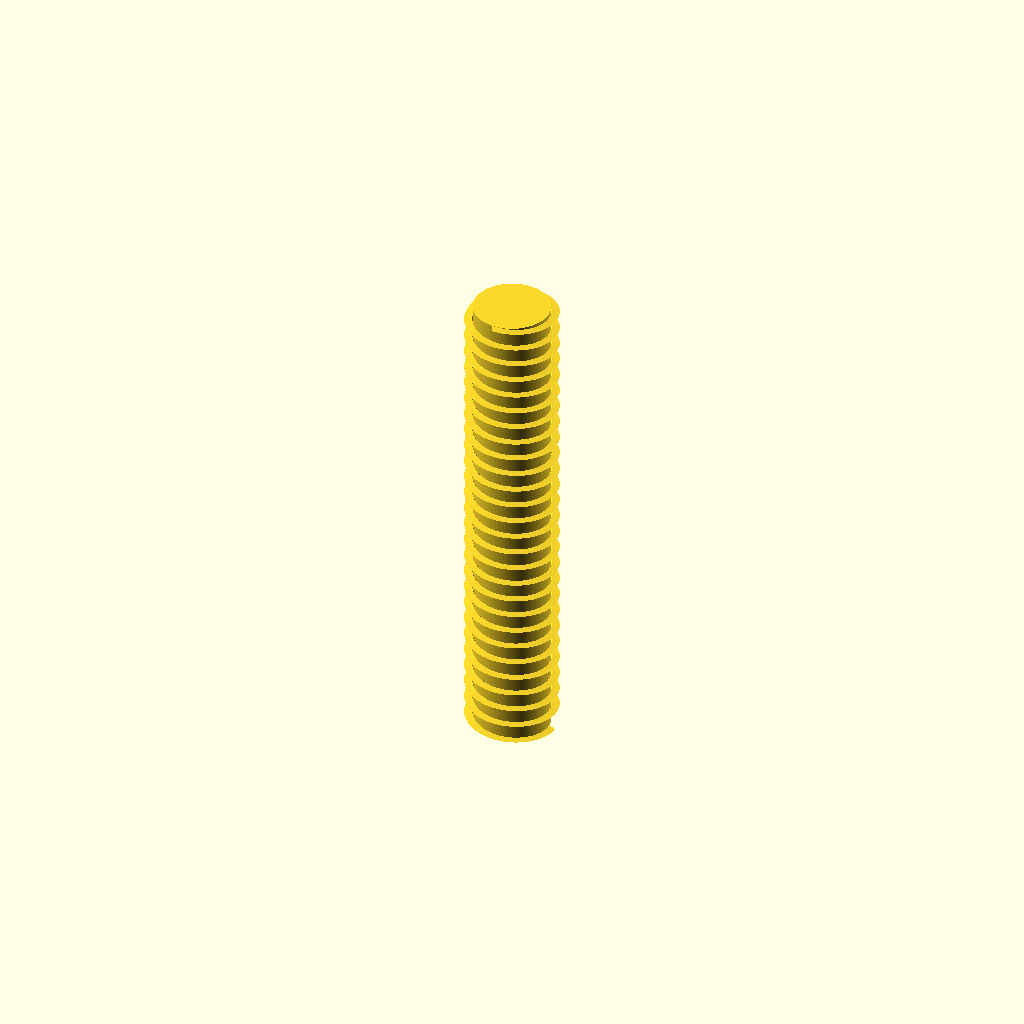
Cell 1: the model at its default parameters.
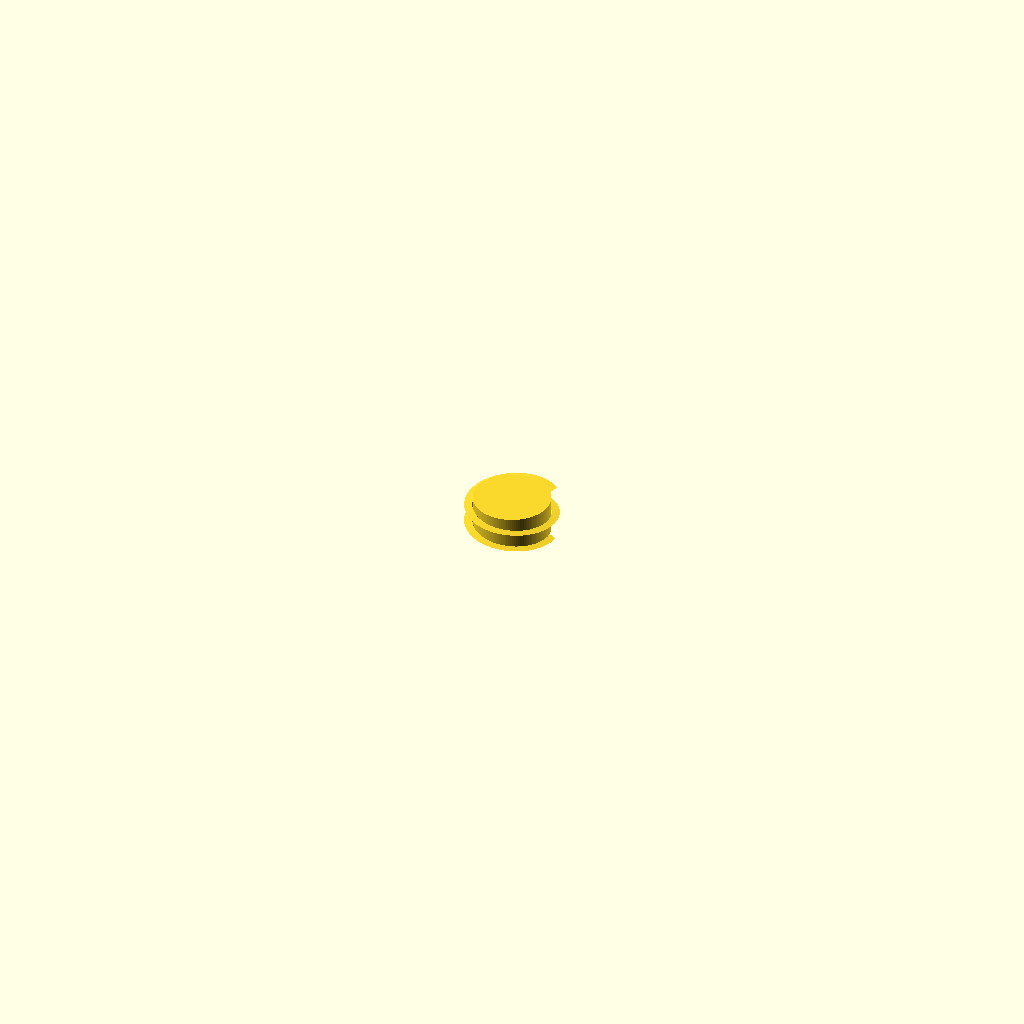
Cell 2: overall_length = 0.5 (everything else at default).
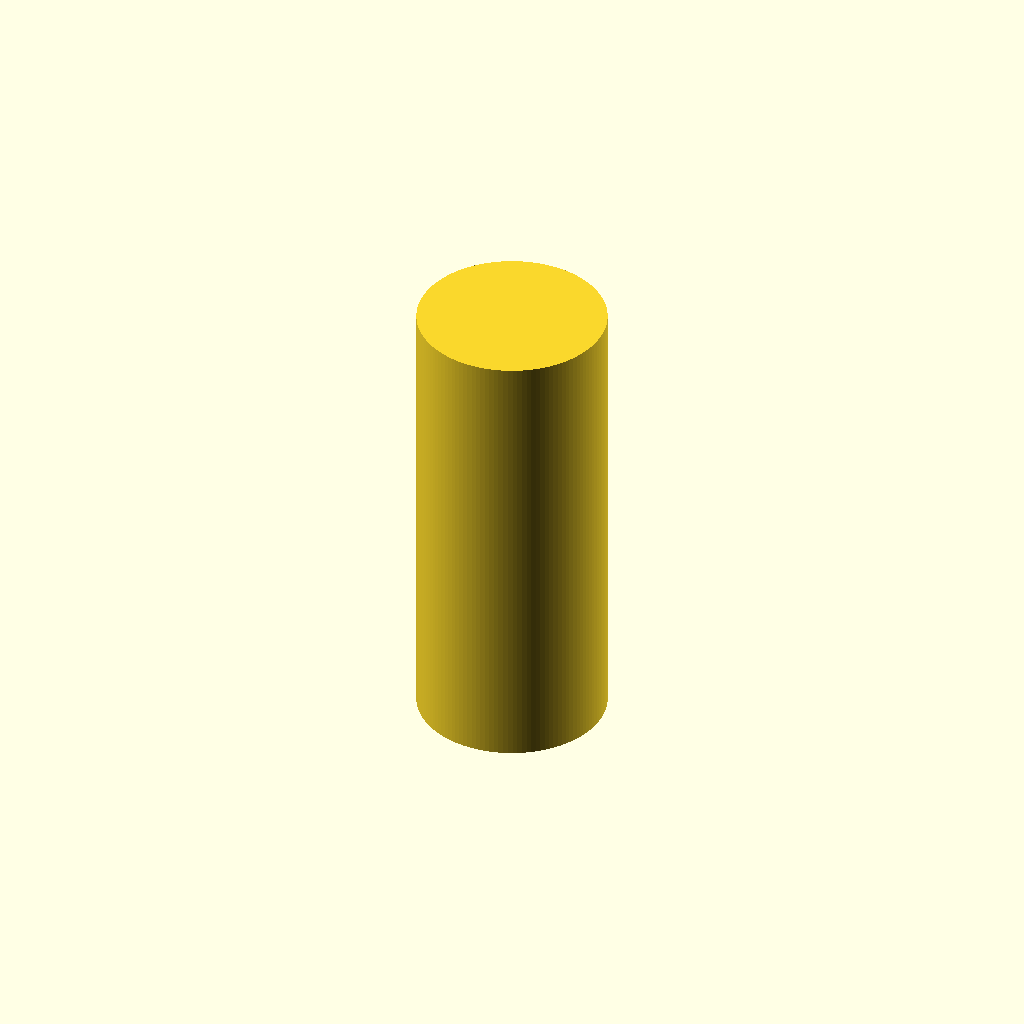
Cell 3: the same model with threaded_length = 0.5.
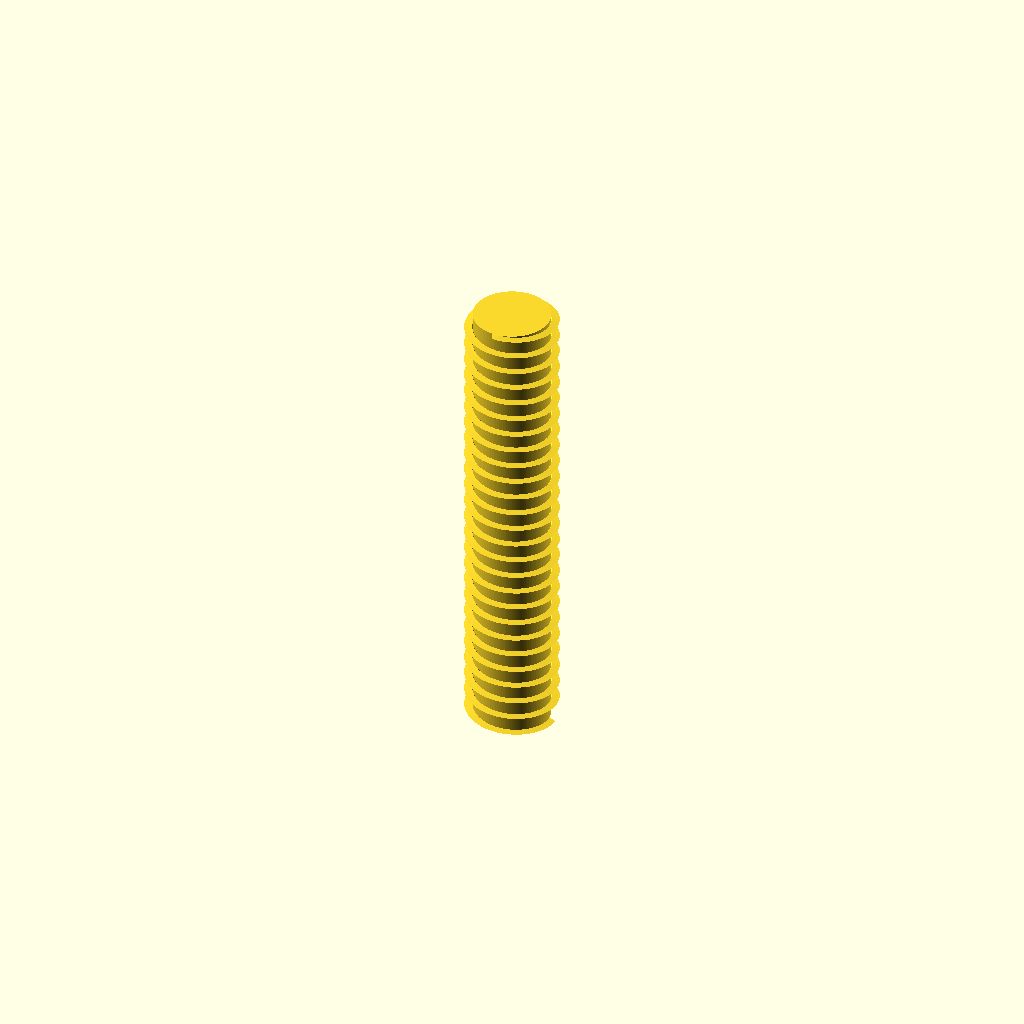
Cell 4: overlap = 0.1 (everything else at default).
One fixed orthographic camera (rotation 55°, 0°, 25°; colour scheme Cornfield) for every cell.
Source of the model, results/nopscadlib/ablations/no_verification/scad/pillar__M4x17_nylon_pillar.scad:
// Standoff pillar: 4.0mm thread, 20.0mm long, 8.0mm diameter
// External M4 threaded section on one end + 8mm OD body.
// One connected solid; all translate() values derived from dimensions.

thread_diameter  = 4.0;   //[2.0:8.0:0.1]   // major diameter
outer_diameter   = 8.0;   //[4.0:16.0:0.1]  // body diameter
overall_length   = 20.0;  //[10.0:40.0:0.5]
threaded_length  = 20.0;  //[5.0:40.0:0.5]
overlap          = 0.5;   //[0.1:2.0:0.1]

// Visual thread parameters (approximate representation)
thread_pitch     = 0.8;   //[0.4:2.0:0.05]
thread_depth     = 0.35;  //[0.1:1.0:0.05]
$fn = 128;

module helical_external_thread(d_major, length, pitch, depth) {
    turns   = length / pitch;
    r_major = d_major / 2;
    r_root  = max(0.01, r_major - depth);

    union() {
        // Root cylinder (minor diameter)
        cylinder(h=length, r=r_root, center=true);

        // Helical ridge up to major diameter
        linear_extrude(height=length, twist=turns * 360, center=true, convexity=10)
            translate([r_root, 0, 0])
                polygon(points=[
                    [0, -pitch*0.22],
                    [depth, 0],
                    [0,  pitch*0.22]
                ]);
    }
}

module standoff_pillar() {
    tlen = min(threaded_length, overall_length);
    body_len = overall_length - tlen;

    union() {
        // 8mm OD body section (if any), placed above the threaded section
        if (body_len > 0)
            translate([0, 0, (-overall_length/2) + tlen + body_len/2])
                cylinder(h=body_len, r=outer_diameter/2, center=true);

        // External M4 thread on the bottom end, with slight overlap into body for watertight union
        translate([0, 0, (-overall_length/2) + tlen/2])
            helical_external_thread(thread_diameter, tlen + 2*overlap, thread_pitch, thread_depth);
    }
}

standoff_pillar();
Parameter table extracted from the source (name, type, default, range or options):
thread_diameter: number, default 4, range 0.1 to 2, step 8
outer_diameter: number, default 8, range 0.1 to 4, step 16
overall_length: number, default 20, range 0.5 to 10, step 40
threaded_length: number, default 20, range 0.5 to 5, step 40
overlap: number, default 0.5, range 0.1 to 0.1, step 2
thread_pitch: number, default 0.8, range 0.05 to 0.4, step 2
thread_depth: number, default 0.35, range 0.05 to 0.1, step 1
